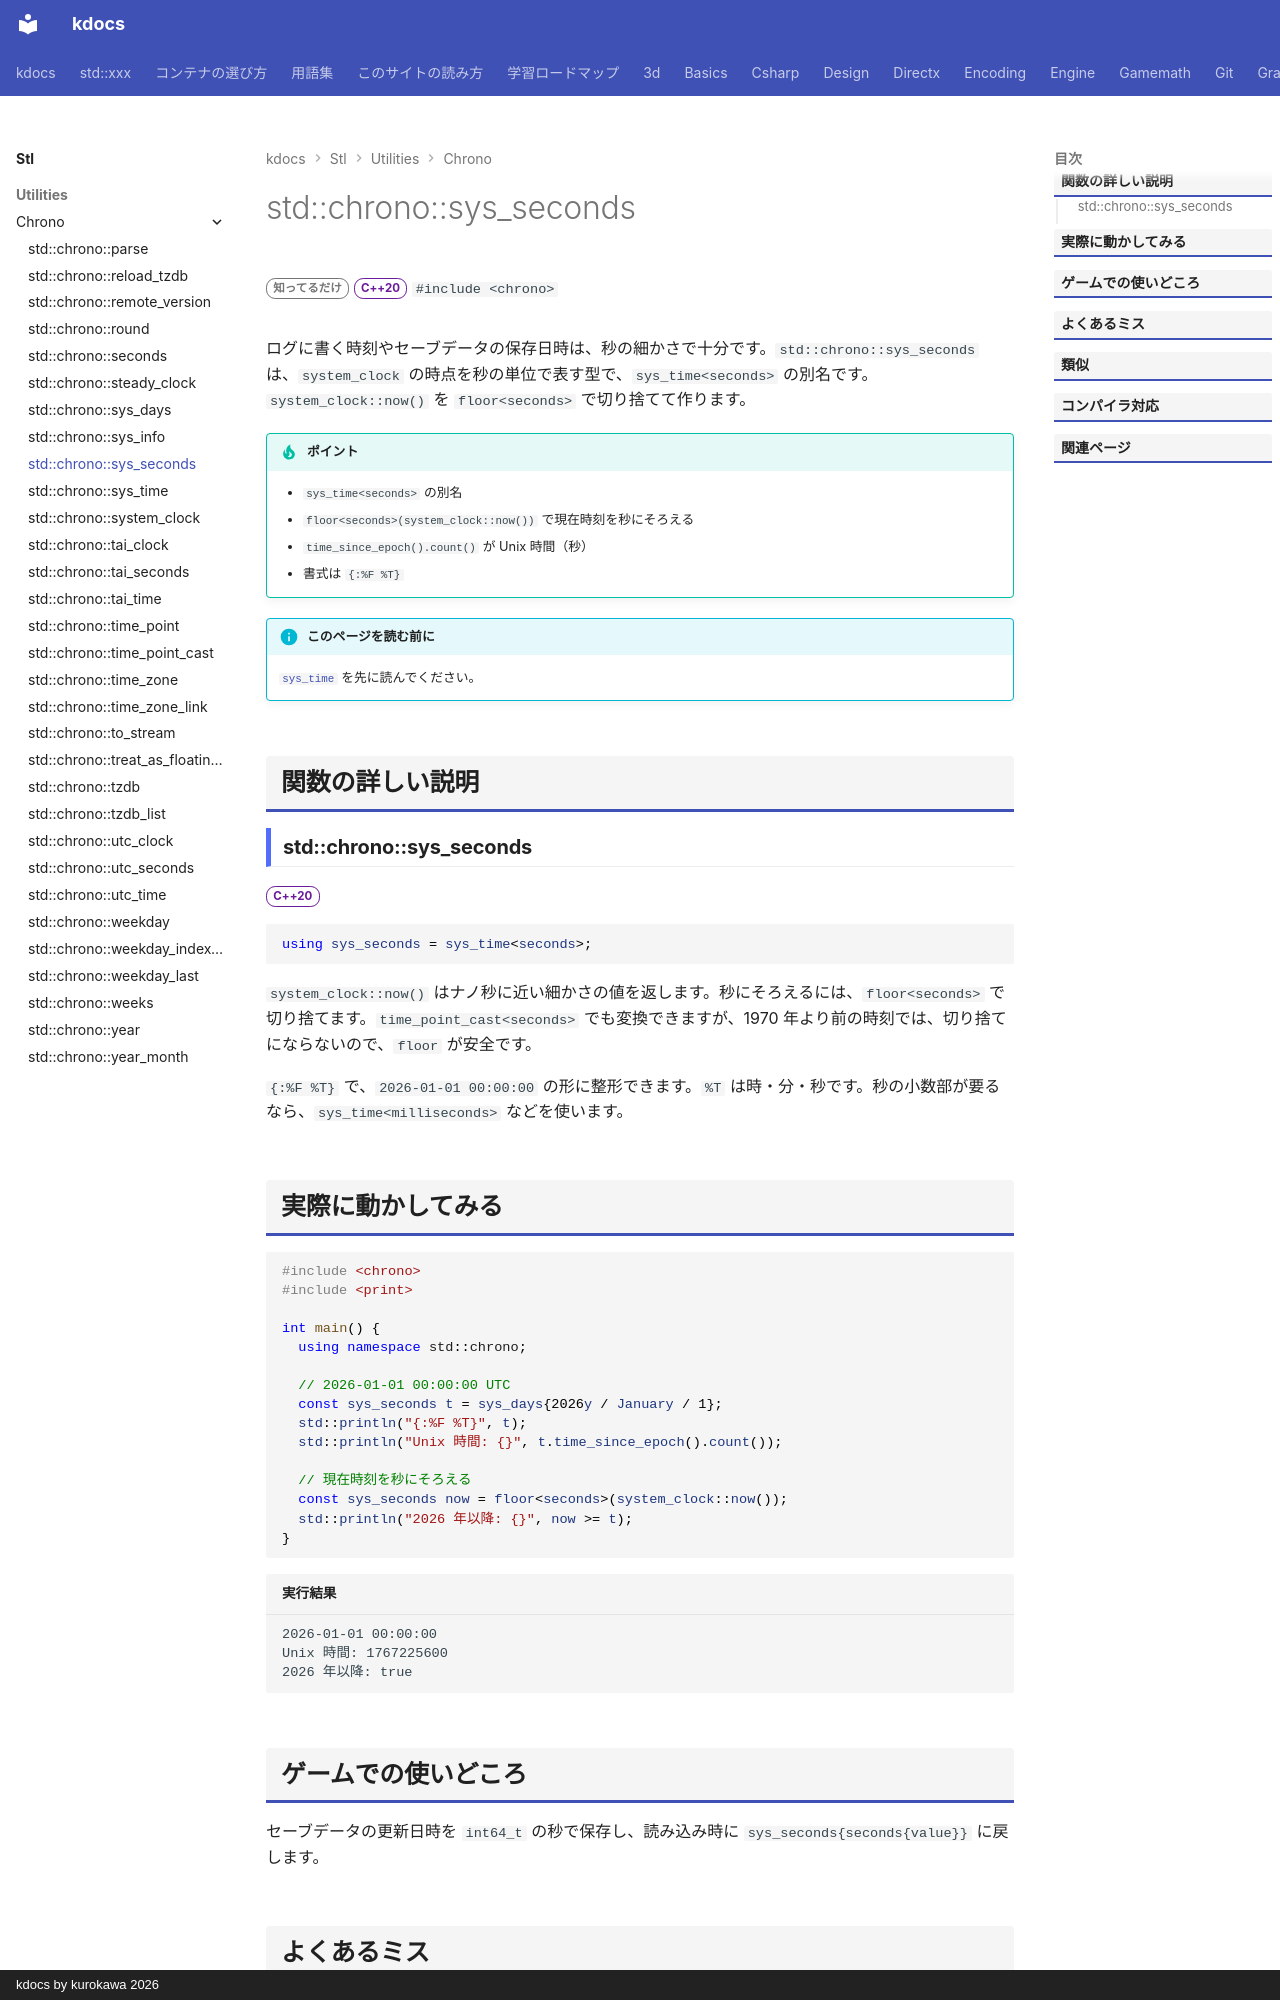

repository: qwzxdf/kdocs · page: stl/utilities/chrono/sys_seconds/index.html · generator: mkdocs · copyright: kdocs by kurokawa 2026

---
title: std::chrono::sys_seconds
summary: "system_clock の時点を、秒の単位で表す別名。"
order: 900
group: 時間（std::chrono）
tags:
  - ユーティリティ
---

# std::chrono::sys_seconds

<div class="page-badges" markdown>
<span class="rank rank-rare">知ってるだけ</span>
<span class="ver ver-20">C++20</span>
`#include <chrono>`
</div>

ログに書く時刻やセーブデータの保存日時は、秒の細かさで十分です。`std::chrono::sys_seconds` は、`system_clock` の時点を秒の単位で表す型で、`sys_time<seconds>` の別名です。`system_clock::now()` を `floor<seconds>` で切り捨てて作ります。

!!! tip "ポイント"
    - `sys_time<seconds>` の別名
    - `floor<seconds>(system_clock::now())` で現在時刻を秒にそろえる
    - `time_since_epoch().count()` が Unix 時間（秒）
    - 書式は `{:%F %T}`

!!! info "このページを読む前に"
    [`sys_time`](sys_time.md) を先に読んでください。

## 関数の詳しい説明

### std::chrono::sys_seconds {#sys_seconds}

<span class="ver ver-20">C++20</span>

```cpp
using sys_seconds = sys_time<seconds>;
```

`system_clock::now()` はナノ秒に近い細かさの値を返します。秒にそろえるには、`floor<seconds>` で切り捨てます。`time_point_cast<seconds>` でも変換できますが、1970 年より前の時刻では、切り捨てにならないので、`floor` が安全です。

`{:%F %T}` で、`2026-01-01 00:00:00` の形に整形できます。`%T` は時・分・秒です。秒の小数部が要るなら、`sys_time<milliseconds>` などを使います。
